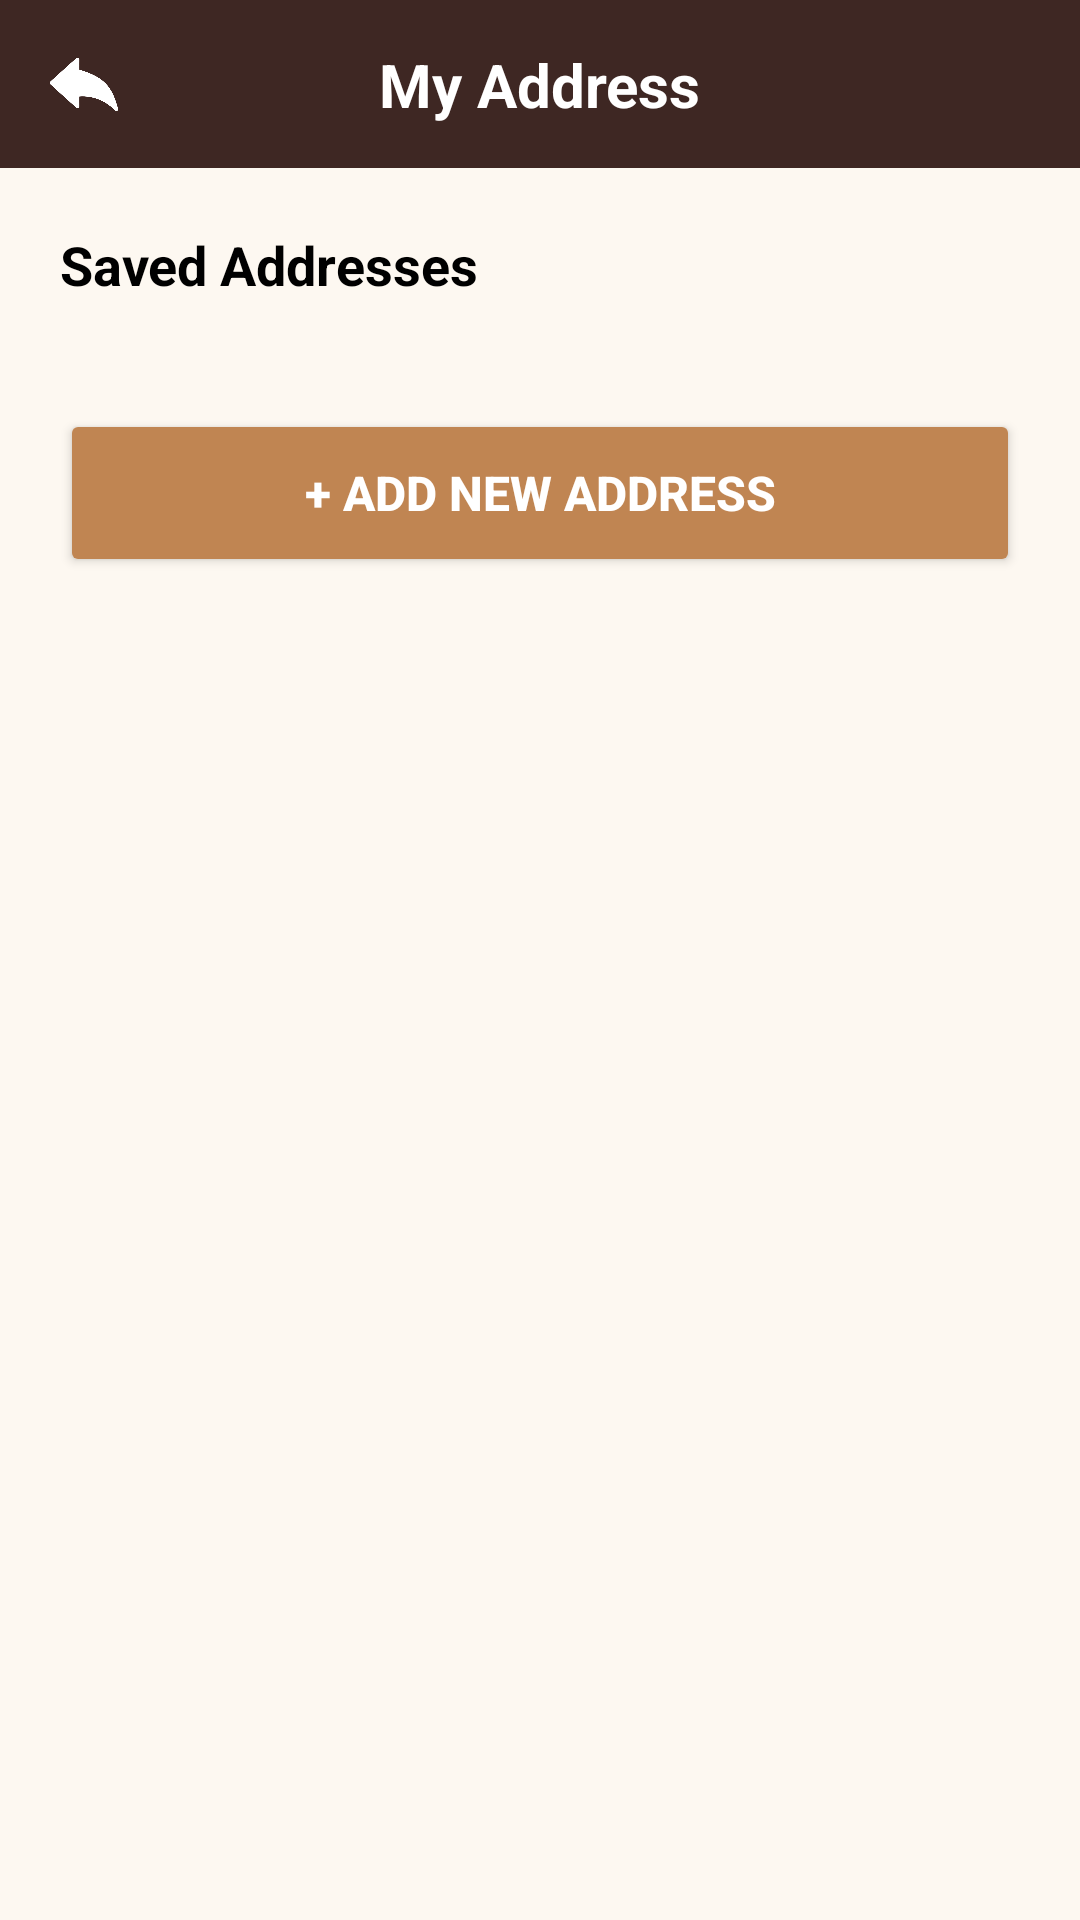

Reconstruct the res/layout file that produces this screen, plus the resources it refers to.
<!-- AndroidManifest.xml: application theme Theme.Streat_Cafe -->
<!-- res/layout/activity_manage_address.xml -->
<?xml version="1.0" encoding="utf-8"?>
<androidx.constraintlayout.widget.ConstraintLayout xmlns:android="http://schemas.android.com/apk/res/android"
    xmlns:app="http://schemas.android.com/apk/res-auto"
    xmlns:tools="http://schemas.android.com/tools"
    android:id="@+id/main"
    android:layout_width="match_parent"
    android:layout_height="match_parent"
    android:background="#FDF8F1"
    tools:context=".ManageAddress">

    
    <androidx.constraintlayout.widget.ConstraintLayout
        android:id="@+id/topBar"
        android:layout_width="match_parent"
        android:layout_height="wrap_content"
        android:background="#3E2723"
        android:padding="12dp"
        app:layout_constraintTop_toTopOf="parent">

        <ImageView
            android:id="@+id/btnBack"
            android:layout_width="32dp"
            android:layout_height="32dp"
            android:clickable="true"
            android:padding="4dp"
            android:src="@drawable/_45_6455265_left_curve_arrow_back_back_arrow_svg_hd_removebg_preview"
            app:layout_constraintBottom_toBottomOf="parent"
            app:layout_constraintStart_toStartOf="parent"
            app:layout_constraintTop_toTopOf="parent"
            app:tint="#FFFFFF" />

        <TextView
            android:layout_width="wrap_content"
            android:layout_height="wrap_content"
            android:text="My Address"
            android:textColor="#FFFFFF"
            android:textSize="20sp"
            android:textStyle="bold"
            app:layout_constraintBottom_toBottomOf="parent"
            app:layout_constraintEnd_toEndOf="parent"
            app:layout_constraintStart_toStartOf="parent"
            app:layout_constraintTop_toTopOf="parent" />
    </androidx.constraintlayout.widget.ConstraintLayout>

    <ScrollView
        android:layout_width="match_parent"
        android:layout_height="0dp"
        app:layout_constraintBottom_toBottomOf="parent"
        app:layout_constraintTop_toBottomOf="@id/topBar">

        <LinearLayout
            android:layout_width="match_parent"
            android:layout_height="wrap_content"
            android:orientation="vertical"
            android:padding="20dp">

            
            <LinearLayout
                android:id="@+id/addressListSection"
                android:layout_width="match_parent"
                android:layout_height="wrap_content"
                android:orientation="vertical"
                android:visibility="visible">

                <TextView
                    android:layout_width="wrap_content"
                    android:layout_height="wrap_content"
                    android:text="Saved Addresses"
                    android:textColor="#000000"
                    android:textSize="18sp"
                    android:textStyle="bold" />

                <LinearLayout
                    android:id="@+id/addressList"
                    android:layout_width="match_parent"
                    android:layout_height="wrap_content"
                    android:layout_marginTop="12dp"
                    android:orientation="vertical" />

                <Button
                    android:id="@+id/btnAddNewAddress"
                    android:layout_width="match_parent"
                    android:layout_height="56dp"
                    android:layout_marginTop="24dp"
                    android:backgroundTint="#C08552"
                    android:text="+ Add New Address"
                    android:textColor="#FFFFFF"
                    android:textSize="16sp"
                    android:textStyle="bold"
                    app:cornerRadius="12dp" />
            </LinearLayout>

            
            <LinearLayout
                android:id="@+id/addressFormSection"
                android:layout_width="match_parent"
                android:layout_height="wrap_content"
                android:orientation="vertical"
                android:visibility="gone">

                <TextView
                    android:layout_width="wrap_content"
                    android:layout_height="wrap_content"
                    android:text="New Address Details"
                    android:textColor="#000000"
                    android:textSize="18sp"
                    android:textStyle="bold" />

                <TextView
                    android:layout_width="wrap_content"
                    android:layout_height="wrap_content"
                    android:layout_marginTop="20dp"
                    android:text="Label (e.g. Home, Office)"
                    android:textColor="#888888"
                    android:textSize="14sp" />

                <EditText
                    android:id="@+id/etLabel"
                    android:layout_width="match_parent"
                    android:layout_height="50dp"
                    android:layout_marginTop="8dp"
                    android:background="@drawable/edit_text_rounded"
                    android:backgroundTint="#FFFFFF"
                    android:hint="Home"
                    android:inputType="text"
                    android:paddingHorizontal="16dp"
                    android:textColor="#000000" />

                <TextView
                    android:layout_width="wrap_content"
                    android:layout_height="wrap_content"
                    android:layout_marginTop="16dp"
                    android:text="Province"
                    android:textColor="#888888"
                    android:textSize="14sp" />

                <EditText
                    android:id="@+id/etProvince"
                    android:layout_width="match_parent"
                    android:layout_height="50dp"
                    android:layout_marginTop="8dp"
                    android:background="@drawable/edit_text_rounded"
                    android:backgroundTint="#FFFFFF"
                    android:hint="Enter Province"
                    android:inputType="text"
                    android:paddingHorizontal="16dp"
                    android:textColor="#000000" />

                <TextView
                    android:layout_width="wrap_content"
                    android:layout_height="wrap_content"
                    android:layout_marginTop="16dp"
                    android:text="Municipality"
                    android:textColor="#888888"
                    android:textSize="14sp" />

                <EditText
                    android:id="@+id/etMunicipality"
                    android:layout_width="match_parent"
                    android:layout_height="50dp"
                    android:layout_marginTop="8dp"
                    android:background="@drawable/edit_text_rounded"
                    android:backgroundTint="#FFFFFF"
                    android:hint="Enter Municipality"
                    android:inputType="text"
                    android:paddingHorizontal="16dp"
                    android:textColor="#000000" />

                <TextView
                    android:layout_width="wrap_content"
                    android:layout_height="wrap_content"
                    android:layout_marginTop="16dp"
                    android:text="Street Name, Building, House No."
                    android:textColor="#888888"
                    android:textSize="14sp" />

                <EditText
                    android:id="@+id/etDetails"
                    android:layout_width="match_parent"
                    android:layout_height="100dp"
                    android:layout_marginTop="8dp"
                    android:background="@drawable/edit_text_rounded"
                    android:backgroundTint="#FFFFFF"
                    android:gravity="top"
                    android:hint="123 Street, Brgy Name"
                    android:inputType="textMultiLine"
                    android:padding="16dp"
                    android:textColor="#000000" />

                <Button
                    android:id="@+id/btnSaveAddress"
                    android:layout_width="match_parent"
                    android:layout_height="56dp"
                    android:layout_marginTop="32dp"
                    android:backgroundTint="#BCA93B"
                    android:text="Save Address"
                    android:textColor="#FFFFFF"
                    android:textSize="18sp"
                    android:textStyle="bold"
                    app:cornerRadius="12dp" />

                <Button
                    android:id="@+id/btnCancel"
                    android:layout_width="match_parent"
                    android:layout_height="wrap_content"
                    android:layout_marginTop="8dp"
                    android:backgroundTint="@android:color/transparent"
                    android:text="Cancel"
                    android:textColor="#888888"
                    android:textAllCaps="false"
                    app:cornerRadius="12dp" />
            </LinearLayout>

        </LinearLayout>
    </ScrollView>

</androidx.constraintlayout.widget.ConstraintLayout>
<!-- resources referenced by this layout -->
<resources>
  <!-- drawable _45_6455265_left_curve_arrow_back_back_arrow_svg_hd_removebg_preview: png bitmap (drawable, 36207 bytes) -->
  <!-- drawable edit_text_rounded (drawable) -->
  <?xml version="1.0" encoding="utf-8"?>
  <shape xmlns:android="http://schemas.android.com/apk/res/android">
      <solid android:color="#33FFFFFF" /> 
      <corners android:radius="10dp" />
      <stroke
          android:width="1dp"
          android:color="#FFFFFF" /> 
  </shape>
  <style name="Theme.Streat_Cafe" parent="Base.Theme.Streat_Cafe" />
  <style name="Base.Theme.Streat_Cafe" parent="Theme.Material3.DayNight.NoActionBar">
          
          <item name="colorPrimary">@color/dark_brown</item>
          <item name="android:windowBackground">@color/bg_cream</item>
          <item name="android:textColorPrimary">@color/dark_brown</item>
      </style>
  <color name="dark_brown">#3E2723</color>
  <color name="bg_cream">#F5F0E6</color>
</resources>
